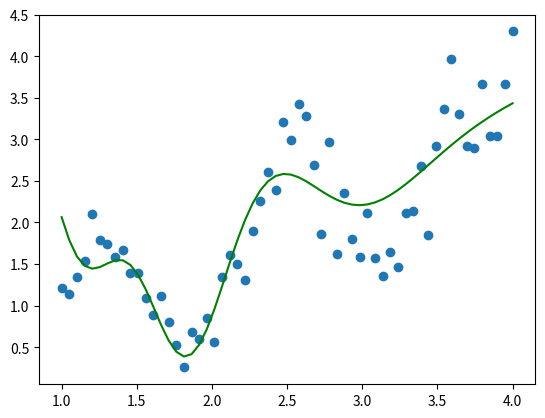
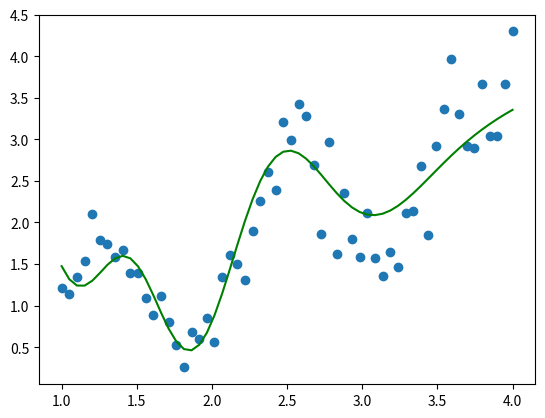
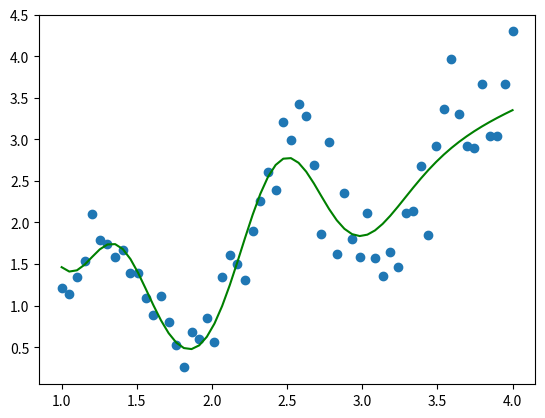
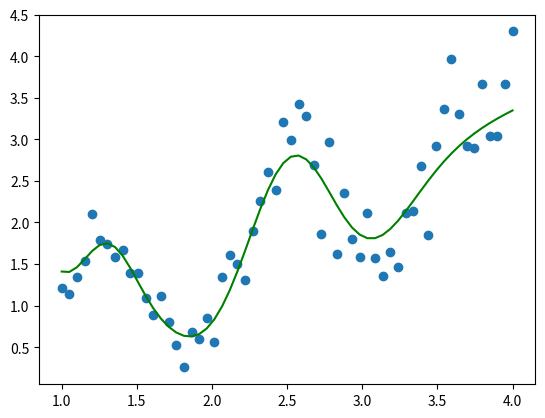
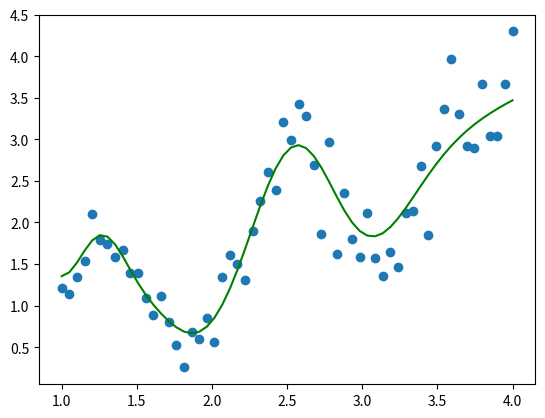
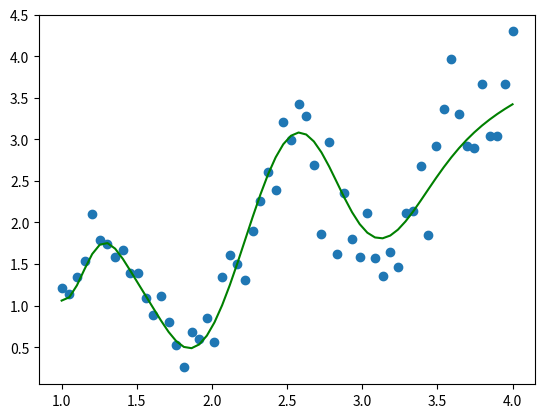

Write the Python code that produced these figures, in order.
# -*- coding: utf-8 -*-
"""
Created on Thu May 12 01:13:57 2022

@author: AbcdRa
"""

import numpy as np
import matplotlib.pyplot as plt
import json

#https://core.ac.uk/download/pdf/10637269.pdf

np.seterr(divide='ignore', invalid='ignore')
COEF =1
class Wavelon:
    #m - кол-во входов
    #l - кол-во HU
    
    def mother_wv(x): return (1-x**2)*np.exp(-x**2/2)
    
    def mother_wv_der(x): return (x**3-3*x) * np.exp(-x**2/2)
    
    #def multidim_wv(x, j, wu, ws):
    #    return np.prod(Wavelon.mother_wv((x-wu.T[j])/ws.T[j]))
    
    def multidim_wv(x, wu, ws):
        return np.prod(Wavelon.mother_wv((x-wu.T)/ws.T), axis=1)
      
    
    def __init__(self, m, l):
        global COEF
        #Вес смещения
        self.bias = np.random.random()
        self.pv_bias = self.bias
        self.der_bias = 1
        #Линейные веса входа
        self.w0 = np.random.random(m)/COEF
        self.pv_w0 = self.w0.copy()
        #Веса сдвигов
        self.wu = np.random.rand(m,l)*2
        self.pv_wu = self.wu.copy()
        #Веса масштаба
        self.ws = np.random.rand(m,l)
        self.pv_ws = self.ws.copy()
        #Веса вейвлета
        self.w1 = np.random.random(l)/COEF
        self.pv_w1 = self.w1.copy()
        
    
    def get_new_w(ep, curr_w, prev_w, derr_w, learn_rate, momentum):
        return curr_w+learn_rate*ep*derr_w+(curr_w-prev_w)*momentum
        
    def update_der(self, x):
        Zij = (x-self.wu.T)/self.ws.T
        self.der_w0 = x
        self.der_w1 = np.prod(Wavelon.mother_wv(Zij), axis=1)
        psi_z = Wavelon.mother_wv(Zij)
        safe_psi_z = psi_z + (psi_z==0)
        der_wu = -Wavelon.mother_wv_der(Zij)/safe_psi_z
        #der_wu = np.nan_to_num(der_wu)
        der_wu = der_wu.T * self.der_w1*self.w1/self.ws
        self.der_wu = der_wu
        self.der_ws = self.der_wu*Zij.T
        
    def update_der_x(self):
        self.derr_x = (self.w0-np.sum(self.der_wu, axis=1))
        
    
    def set_ep(self, ep):
        self.ep = ep
        
    def to_list(self):
        return [ self.bias, self.pv_bias,
        self.w0.tolist(), self.pv_w0.tolist(), self.wu.tolist(),
        self.pv_wu.tolist(), self.ws.tolist(), self.pv_ws.tolist(),
        self.w1.tolist(), self.pv_w1.tolist()]
    
    def from_list(wvList):
        s = Wavelon(0,0)
        s.bias, s.pv_bias, s.w0, s.pv_w0, s.wu, s.pv_wu, s.ws, s.pv_ws, s.w1, s.pv_w1 = wvList
        s.w0 = np.array(s.w0)
        s.pv_w0 = np.array(s.pv_w0)
        s.w1 = np.array(s.w1)
        s.pv_w1 = np.array(s.pv_w1)
        s.wu = np.array(s.wu)
        s.pv_wu = np.array(s.pv_wu)
        s.ws = np.array(s.ws)
        s.pv_ws = np.array(s.pv_ws)
        return s
        
    def update_w(self, x, learn_rate=0.005, momentum=0.05):
        self.update_der(x)
        ep = self.ep
        new_w0 = Wavelon.get_new_w(ep,self.w0,self.pv_w0,self.der_w0,learn_rate, momentum)
        new_w1 = Wavelon.get_new_w(ep,self.w1,self.pv_w1,self.der_w1,learn_rate, momentum)
        new_wu = Wavelon.get_new_w(ep,self.wu,self.pv_wu,self.der_wu,learn_rate, momentum)
        new_ws = Wavelon.get_new_w(ep,self.ws,self.pv_ws,self.der_ws,learn_rate, momentum)
        new_b = Wavelon.get_new_w(ep,self.bias,self.pv_bias,self.der_bias,learn_rate, momentum)
        self.pv_bias = self.bias
        self.bias = new_b
        self.pv_w0 = self.w0
        self.w0 = new_w0
        self.pv_w1= self.w1 
        self.w1 = new_w1
        self.pv_wu = self.wu
        self.wu =  new_wu
        self.pv_ws = self.ws
        self.ws = new_ws
    
    def update_ep(self, x, target_y):
        self.ep = target_y - self.get_y(x)
    
    
        
    def get_y(self, x):
        s1 = np.sum(self.w1 * Wavelon.multidim_wv(x, self.wu, self.ws))
        s2 = np.sum(self.w0*x)
        self.out = s1 + s2 + self.bias
        return self.out
    
    def getY(self, X):
        v = np.vectorize(self.get_y)
        return v(X)


class WvLayer:
    #m - кол-во входов
    #n - кол-во выходов
    #l - кол-во HU
    def __init__(self, m, n, l):
        self.Wvs = [Wavelon(m, l) for i in range(n)]
        self.n = n
    
    def update_w(self, x, learn_rate=0.01, momentum=0.001): 
        eps = self.eps
        for i in range(len(eps)):
            self.Wvs[i].set_ep(eps[i])
            self.Wvs[i].update_w(x,learn_rate, momentum)
    
    
    def get_input_err(self,x):
        err = []
        for i in range(self.n):
            wv = self.Wvs[i]
            wv.update_der(x)
            wv.update_der_x()
            err.append(-self.eps[i]*wv.derr_x)
        return np.sum(err,axis=0)
    
    def set_eps(self, eps):
        self.eps = eps
        for i in range(len(eps)):
            self.Wvs[i].set_ep(eps[i])
    
    def get_Y(self, x):
        self.y = np.array([self.Wvs[i].get_y(x) for i in range(self.n)])
        return self.y
    
    def predict(self, X):
        return np.array([self.get_Y(x) for x in X])
        
    def get_outs(self):
        self.outs = np.array([wv.out for wv in self.Wvs])
        return self.outs
    
    def to_list(self):
        return [wv.to_list() for wv in self.Wvs]
    
    def from_list(wlList):
        l = WvLayer(1, len(wlList), 1)
        for i in range(len(wlList)):
            l.Wvs[i] = Wavelon.from_list(wlList[i])
        return l
    
    def save(self, filename):
        f = open(filename, "w")
        json.dump(self.to_list(), f)
        f.close()
    
    def load(filename):
        f = open(filename, "r")
        wv = WvLayer.from_list(json.load(f))
        f.close()
        return wv
        
    def fit(self, X, Y, iter_num=1000, learning_rate=0.001, momentum=0.0001, is_log=False):
        for i in range(iter_num):
            #for j in range(len(Y)):
                j = np.random.randint(0, len(Y))
                x = X[j]
                y = Y[j]
                self.update_eps(x, y)
                if is_log and i%100==0: print(np.sum(self.eps**2))
                self.update_w(x)        
    
    def update_eps(self, x, target_y):
        self.eps = target_y - self.get_Y(x)
        return self.eps
    

class WvNN:
    
    #
    def __init__(self, m, n, hlshape, HU):
        self.numL = hlshape[0] + 2
        self.Ls = [WvLayer(m, hlshape[1], HU)]
        for i in range(hlshape[0]):
            self.Ls.append(WvLayer(hlshape[1],hlshape[1],HU))
        self.Ls.append(WvLayer(hlshape[1], n, HU))
        
    def predict(self, x):
        y = x
        for layer in self.Ls:
            y = layer.get_Y(y)
        return y
    
    def to_list(self):
        l = [self.Ls[i].to_list() for i in range(self.numL)]
        return l
    
    def from_list(l):
        o = WvNN(1,1,(1,1),1)      
        o.Ls = [WvLayer.from_list(x) for x in l]
        o.numL = len(o.Ls)
        return o
    
    def predictY(self, X):
        return np.array([self.predict(x) for x in X])
    
    def update_w(self, x, eps, lr=0.001, m=0.0001):
        for i in range(self.numL-1):
            l = self.Ls[self.numL - 1- i]
            pvl = self.Ls[self.numL - 2- i]
            l.set_eps(eps)
            eps = l.get_input_err(pvl.get_outs()) 
            l.update_w(pvl.get_outs(), lr, m)
            
        self.Ls[0].set_eps(eps)
        self.Ls[0].update_w(x, lr, m)
            
    def get_eps(self, x, target_y):
        return target_y - self.predict(x)
    
    def fit(self, X, Y, iter_num=1000, learning_rate=0.001, momentum=0.0001):
        for i in range(iter_num):
            #for j in range(len(Y)):
                j = np.random.randint(0, len(Y))
                x = X[j]
                y = Y[j]
                eps = self.get_eps(x, y)
                self.update_w(x, eps)
    
    def save(self, filename):
        f = open(filename, "w")
        json.dump(self.to_list(), f)
        f.close()
    
    def load(filename):
        f = open(filename, "r")
        wv = WvNN.from_list(json.load(f))
        f.close()
        return wv
        
            
        
            

X = np.linspace(1,4, 60)
Y = np.cos(5*X)+np.random.rand(60)*X/2 + X/2
#Wv = WvNN(1, 1, (1, 2), 15)
Wv = Wavelon(1, 20)

for i in range(3000):
    j=np.random.randint(0, 60)
    x = X[j]
    y = Y[j]
    Wv.update_ep(x, y)
    Wv.update_w(x, 0.009, 0.00001)
    if (i+1) % 500 == 0:
        T = Wv.getY(X)
        plt.scatter(X, Y)
        plt.plot(X, T, color="g")
        plt.show()





        

    
    
